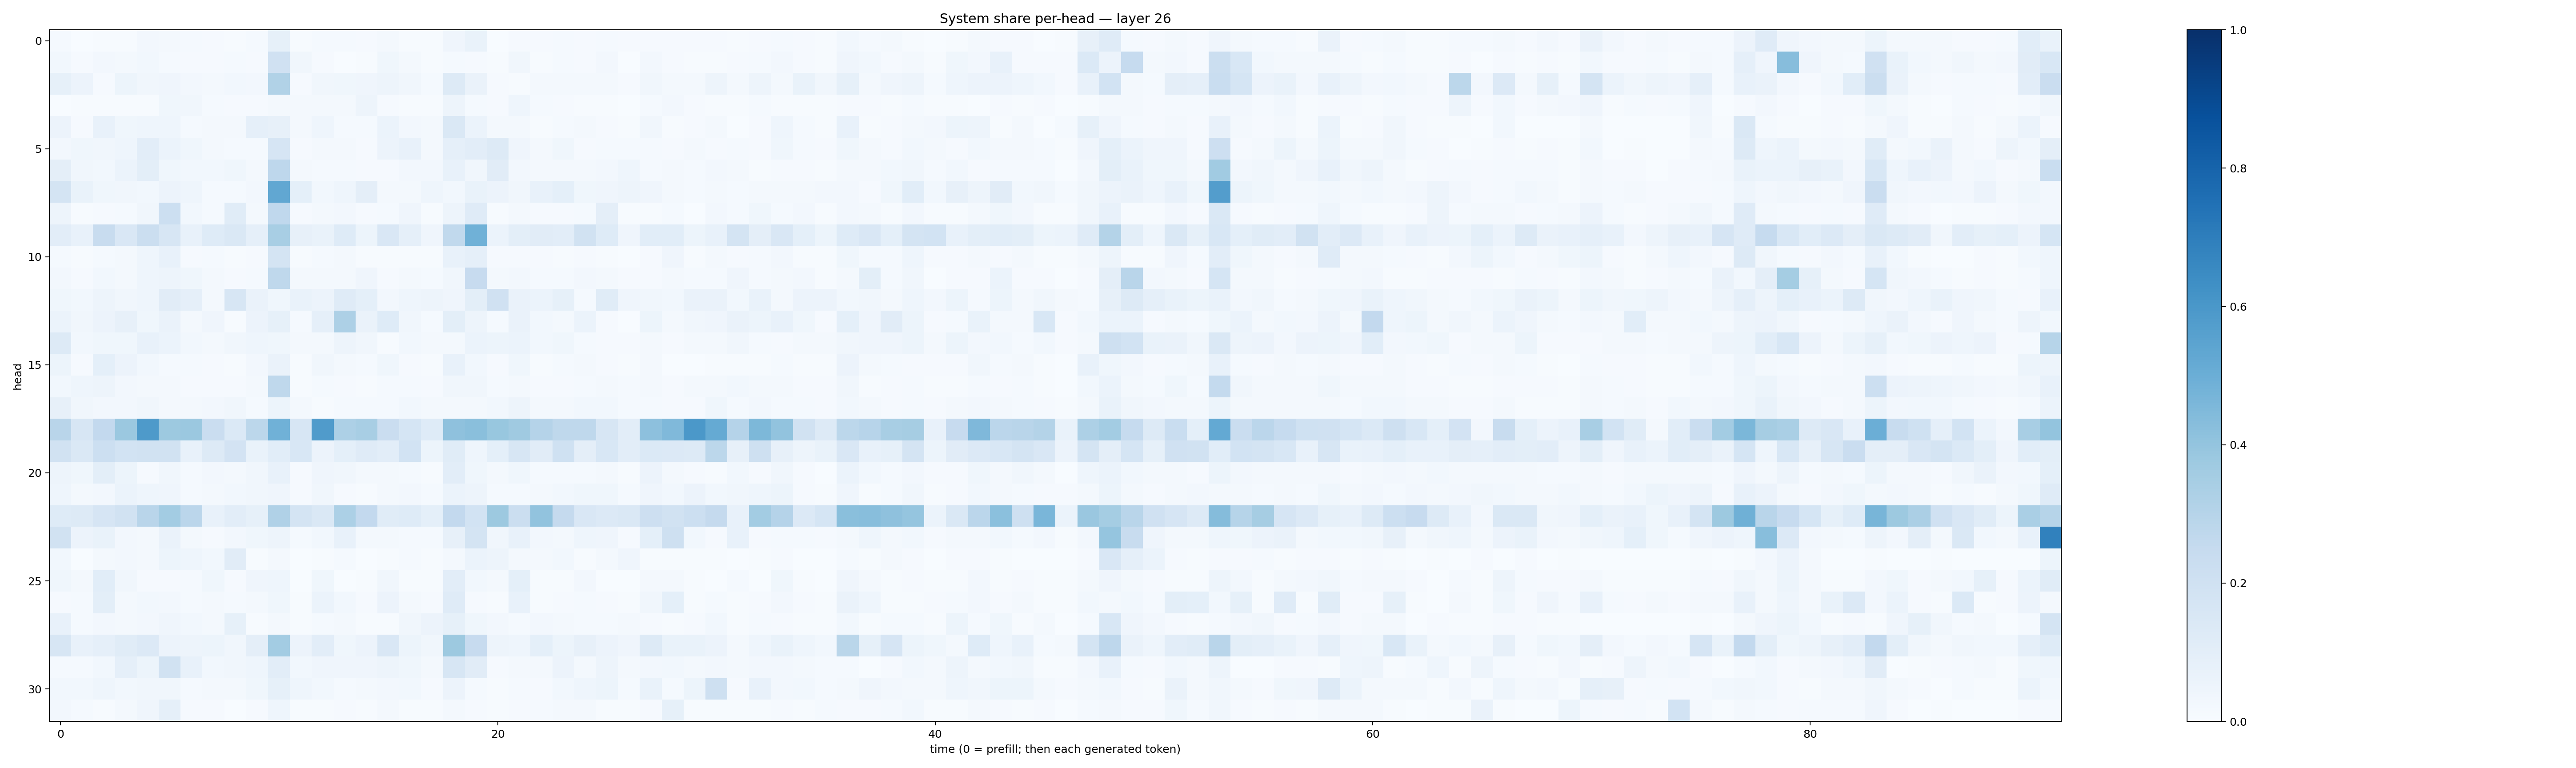

Data behind this chart, as committed beside it:
0.014203216, 0.0024581063, 0.0076675, 0.0073597627, 0.023803378, 0.01865963, 0.014995152, 0.008524812, 0.007642764, 0.0134140765, 0.083312675, 0.0058924365, 0.014476028, 0.013291881, 0.010818847, 0.017496055, 0.0057729688, 0.005004575, 0.041939426, 0.069693215, 0.003680702, 0.009621561, 0.008813355, 0.012601937
0.0309, 0.01088, 0.02671, 0.01747, 0.02882, 0.01319, 0.008386, 0.01102, 0.01509, 0.008335, 0.1968, 0.03319, 0.008575, 0.002669, 0.004205, 0.03548, 0.02118, 0.005986, 0.01248, 0.01155, 0.004571, 0.03214, 0.005917, 0.01176
0.08285, 0.05811, 0.01112, 0.05181, 0.03229, 0.03968, 0.02482, 0.01694, 0.02809, 0.02473, 0.3138, 0.01091, 0.03374, 0.03901, 0.03975, 0.04718, 0.03362, 0.01179, 0.1261, 0.06345, 0.008135, 0.004345, 0.01756, 0.02085
0.002284, 0.006911, 0.007782, 0.005175, 0.006958, 0.03559, 0.03384, 0.0134, 0.009632, 0.009714, 0.0195, 0.01667, 0.02201, 0.0184, 0.04698, 0.009139, 0.004311, 0.00462, 0.04804, 0.01355, 0.00997, 0.04611, 0.01519, 0.00949
0.05644, 0.01063, 0.07281, 0.03793, 0.04638, 0.04453, 0.01367, 0.02053, 0.01598, 0.08873, 0.08148, 0.01743, 0.04618, 0.0131, 0.01319, 0.05916, 0.02695, 0.01859, 0.1409, 0.06195, 0.02022, 0.0229, 0.005899, 0.01475
0.02639, 0.03767, 0.03435, 0.04554, 0.1029, 0.06149, 0.03538, 0.02181, 0.01191, 0.01275, 0.1662, 0.01054, 0.0193, 0.02203, 0.01166, 0.05724, 0.0718, 0.02179, 0.08855, 0.104, 0.1274, 0.0406, 0.0187, 0.03742
0.09715, 0.03273, 0.03069, 0.0613, 0.09841, 0.03802, 0.03099, 0.029, 0.03611, 0.01783, 0.2764, 0.02159, 0.01474, 0.01473, 0.01063, 0.0112, 0.02413, 0.02722, 0.07341, 0.03313, 0.11, 0.02591, 0.02028, 0.01671
0.178, 0.06822, 0.03817, 0.03252, 0.02979, 0.05664, 0.04428, 0.01444, 0.01437, 0.02599, 0.5304, 0.09106, 0.0282, 0.04543, 0.09689, 0.0202, 0.01931, 0.04457, 0.0299, 0.06733, 0.05844, 0.03248, 0.07714, 0.09155
0.04941, 0.007499, 0.01051, 0.01365, 0.03412, 0.2167, 0.03093, 0.01533, 0.1166, 0.0218, 0.2657, 0.00908, 0.0208, 0.0268, 0.01056, 0.0148, 0.04, 0.004987, 0.04698, 0.1181, 0.006411, 0.02169, 0.007882, 0.008721
0.1043, 0.07642, 0.2416, 0.151, 0.2204, 0.1572, 0.07485, 0.1237, 0.1478, 0.08758, 0.3408, 0.08201, 0.06884, 0.1223, 0.05148, 0.1489, 0.0866, 0.04295, 0.2636, 0.4845, 0.0607, 0.09996, 0.1124, 0.103
0.01327, 0.005134, 0.01413, 0.01621, 0.0442, 0.07793, 0.008275, 0.01453, 0.006376, 0.0107, 0.1729, 0.005389, 0.01334, 0.01653, 0.006187, 0.007785, 0.007043, 0.004753, 0.07689, 0.08796, 0.01102, 0.01036, 0.01138, 0.007652
0.02404, 0.008052, 0.0282, 0.02045, 0.0463, 0.04876, 0.03906, 0.02306, 0.01083, 0.01229, 0.2703, 0.02176, 0.02139, 0.01831, 0.03936, 0.00817, 0.02156, 0.01356, 0.03361, 0.2445, 0.01628, 0.02648, 0.01464, 0.01292
0.03798, 0.03008, 0.0473, 0.03351, 0.04407, 0.1105, 0.08966, 0.02176, 0.1577, 0.06439, 0.03556, 0.06946, 0.05792, 0.1182, 0.09173, 0.02392, 0.04441, 0.04927, 0.04233, 0.101, 0.1961, 0.06283, 0.05916, 0.08543
0.06218, 0.03315, 0.05614, 0.07914, 0.03811, 0.0626, 0.02133, 0.04005, 0.005952, 0.05755, 0.08515, 0.01274, 0.08835, 0.3263, 0.06568, 0.1224, 0.03503, 0.01221, 0.1002, 0.05072, 0.0121, 0.06576, 0.03116, 0.0209
0.1328, 0.02952, 0.0384, 0.03874, 0.07599, 0.0594, 0.03065, 0.02008, 0.03127, 0.0448, 0.03544, 0.02062, 0.02118, 0.05062, 0.03423, 0.00428, 0.03098, 0.0166, 0.02301, 0.05977, 0.05337, 0.06126, 0.03049, 0.0356
0.05384, 0.009328, 0.09146, 0.05814, 0.02816, 0.01441, 0.01442, 0.007851, 0.006256, 0.02495, 0.06393, 0.00513, 0.03243, 0.01912, 0.01189, 0.03574, 0.00986, 0.00687, 0.07581, 0.03038, 0.009143, 0.03867, 0.005383, 0.0152
0.02944, 0.04303, 0.04715, 0.0273, 0.02301, 0.01837, 0.01113, 0.01057, 0.01031, 0.01733, 0.2702, 0.006025, 0.01325, 0.008051, 0.005796, 0.01322, 0.01363, 0.009492, 0.03504, 0.03412, 0.01443, 0.0172, 0.007912, 0.01042
0.07887, 0.03294, 0.02549, 0.02345, 0.03345, 0.02068, 0.02118, 0.02468, 0.03499, 0.0118, 0.05317, 0.01648, 0.007512, 0.01339, 0.01223, 0.01397, 0.03015, 0.01905, 0.02061, 0.02313, 0.02791, 0.04952, 0.01831, 0.02027
0.2913, 0.1628, 0.2584, 0.3807, 0.588, 0.3776, 0.3819, 0.2269, 0.1369, 0.2805, 0.4863, 0.1583, 0.5797, 0.327, 0.34, 0.2277, 0.1698, 0.1243, 0.4106, 0.4238, 0.389, 0.3698, 0.303, 0.2705
0.192, 0.1411, 0.2172, 0.1867, 0.1899, 0.1916, 0.07459, 0.1314, 0.1801, 0.06756, 0.1088, 0.1535, 0.0561, 0.09279, 0.1209, 0.1049, 0.1852, 0.0522, 0.1154, 0.04377, 0.09307, 0.1605, 0.1108, 0.201
0.04826, 0.03725, 0.1007, 0.05338, 0.00794, 0.03486, 0.01517, 0.02429, 0.01568, 0.03321, 0.07194, 0.009295, 0.03937, 0.03485, 0.01897, 0.02065, 0.01417, 0.007546, 0.1053, 0.03763, 0.01866, 0.0385, 0.01487, 0.012
0.04562, 0.0227, 0.02471, 0.06116, 0.04584, 0.04019, 0.01219, 0.01986, 0.02764, 0.03477, 0.0421, 0.01167, 0.03455, 0.01042, 0.006802, 0.02, 0.02724, 0.01243, 0.06131, 0.05013, 0.01253, 0.01463, 0.01958, 0.02987
0.1245, 0.1305, 0.1642, 0.188, 0.2926, 0.3586, 0.285, 0.07692, 0.1038, 0.08397, 0.3194, 0.1792, 0.1419, 0.3285, 0.2582, 0.1167, 0.1248, 0.09323, 0.2589, 0.1859, 0.3781, 0.2206, 0.4061, 0.2534
0.1921, 0.05737, 0.06816, 0.02434, 0.02213, 0.06594, 0.02255, 0.0115, 0.0237, 0.0387, 0.04971, 0.01513, 0.03056, 0.07644, 0.01652, 0.02273, 0.01342, 0.01321, 0.0804, 0.1739, 0.03492, 0.07085, 0.02712, 0.02212
0.0279, 0.003583, 0.01753, 0.0265, 0.02267, 0.05095, 0.04402, 0.02957, 0.11, 0.006548, 0.01588, 0.002961, 0.006084, 0.01283, 0.001258, 0.004228, 0.01392, 0.006865, 0.019, 0.05992, 0.04814, 0.01767, 0.0163, 0.02823
0.03764, 0.01936, 0.1087, 0.0324, 0.01062, 0.01139, 0.01455, 0.0357, 0.01055, 0.03945, 0.04317, 0.003165, 0.03624, 0.003681, 0.005352, 0.03328, 0.005907, 0.004851, 0.1023, 0.02746, 0.016, 0.0927, 0.006089, 0.007372
0.008069, 0.01339, 0.1014, 0.02095, 0.02902, 0.0264, 0.01282, 0.02251, 0.01342, 0.02157, 0.03855, 0.007269, 0.06094, 0.02858, 0.01001, 0.05742, 0.02138, 0.009808, 0.1188, 0.008733, 0.004754, 0.07281, 0.007092, 0.01161
0.07575, 0.01179, 0.02663, 0.0202, 0.0259, 0.04092, 0.03091, 0.01859, 0.08467, 0.005434, 0.02229, 0.006502, 0.0118, 0.0161, 0.005749, 0.006371, 0.03361, 0.05835, 0.08398, 0.0388, 0.02356, 0.01402, 0.02514, 0.01632
0.1598, 0.07366, 0.08719, 0.1137, 0.1357, 0.0552, 0.05044, 0.05174, 0.03424, 0.0966, 0.3563, 0.05837, 0.1019, 0.0354, 0.05718, 0.1512, 0.05322, 0.0333, 0.3757, 0.2443, 0.04887, 0.04623, 0.09333, 0.05443
0.0121, 0.01445, 0.02882, 0.08647, 0.05467, 0.19, 0.0729, 0.0283, 0.03461, 0.0445, 0.102, 0.02738, 0.0407, 0.04204, 0.03927, 0.04944, 0.03602, 0.02079, 0.1622, 0.1121, 0.01141, 0.01744, 0.01853, 0.05736
0.03104, 0.02905, 0.04529, 0.02885, 0.03169, 0.03152, 0.01348, 0.02212, 0.02116, 0.03601, 0.08504, 0.04496, 0.03029, 0.01232, 0.02007, 0.02381, 0.02869, 0.01056, 0.05538, 0.01248, 0.007375, 0.01448, 0.01105, 0.02882
0.02419, 0.01384, 0.007736, 0.01935, 0.03947, 0.08899, 0.0117, 0.009286, 0.002708, 0.008266, 0.04531, 0.005912, 0.005323, 0.008759, 0.005644, 0.02272, 0.004322, 0.00548, 0.01595, 0.01123, 0.007699, 0.011, 0.01195, 0.01985
